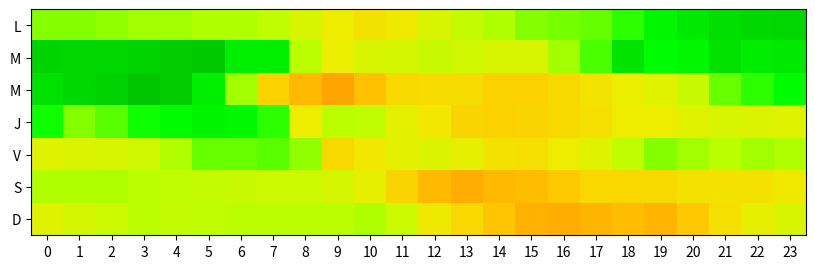

Generate this figure with matplotlib:
import matplotlib.pyplot as plt
import matplotlib.colors as colors
import matplotlib as mpl
import numpy as np



pm25=[[12.421111111111111, 12.421111111111111, 12.995, 13.28388888888889, 13.20722222222222, 13.570555555555563,
13.808888888888886, 14.280000000000001, 17.204444444444444, 20.725, 23.06111111111111, 21.552777777777774,
17.12722222222222, 14.767777777777779, 13.477777777777783, 12.637777777777785, 12.043888888888889, 11.569444444444446,
10.422777777777775, 8.718888888888893, 7.427222222222227, 6.638888888888891, 6.310000000000005, 6.065555555555559],

[6.017222222222222, 6.080555555555555, 6.122222222222226, 5.949999999999999, 5.475000000000002, 5.2822222222222255,
7.936666666666665, 7.936666666666665, 14.002777777777773, 20.050555555555555, 17.23722222222222, 16.66277777777778,
15.122777777777781, 16.22833333333333, 17.371111111111112, 17.186111111111106, 13.220555555555558, 10.902222222222218,
7.109444444444446, 9.217222222222222, 8.649444444444446, 6.929444444444445, 7.631666666666673, 7.50611111111111],

[6.876111111111114, 6.26111111111111, 5.763888888888891, 5.177222222222221, 5.3677777777777775, 7.926111111111109,
13.144444444444446, 28.170555555555552, 33.77444444444445, 39.58666666666668, 32.06555555555556, 25.715000000000007,
24.331111111111102, 24.331111111111102, 27.62388888888889, 27.963888888888896, 25.37888888888888, 22.600555555555555,
20.16222222222222, 18.256666666666668, 15.385555555555555, 11.675000000000006, 10.436111111111108, 9.274444444444438],

[9.856666666666662, 12.443888888888889, 11.439999999999996, 9.962222222222218, 9.15111111111111, 8.571111111111115,
9.108888888888885, 10.465555555555552, 20.360000000000003, 14.170555555555556, 14.55666666666667, 18.66611111111111,
22.21277777777777, 26.996111111111116, 27.551111111111116, 26.588333333333345, 25.765555555555544, 23.860555555555557,
20.702777777777776, 20.702777777777776, 18.56388888888888, 17.388888888888882, 17.573333333333334, 18.564444444444444],

[18.50833333333334, 17.988333333333326, 17.372222222222224, 16.06222222222222, 13.683888888888891, 11.831666666666665,
11.852222222222222, 11.392222222222221, 12.971111111111108, 25.406111111111105, 21.90277777777778, 18.755, 17.904999999999998,
19.462777777777777, 23.266666666666662, 24.199999999999992, 20.347222222222232, 18.12166666666667, 14.46555555555556,
12.606111111111113, 13.329444444444443, 14.066111111111105, 13.283333333333333, 13.552222222222223],

[13.698888888888895, 13.698888888888895, 13.742777777777782, 13.999999999999996, 14.610000000000008, 15.033333333333339,
15.53444444444445, 15.691111111111105, 15.734444444444438, 16.69666666666667, 19.635, 27.217222222222222, 34.06444444444443,
37.002222222222215, 33.72333333333332, 32.84388888888889, 30.4438888888889, 26.232777777777773, 26.003333333333334,
25.198333333333327, 23.524444444444438, 23.4088888888889, 23.381111111111117, 21.068888888888896],

[18.16666666666667, 16.68055555555556, 15.650555555555554, 14.023888888888886, 14.750555555555563, 14.392222222222221,
13.849999999999994, 13.849999999999994, 13.843333333333337, 13.978333333333333, 13.771666666666668, 15.806111111111107,
21.28833333333333, 26.51999999999999, 31.565555555555555, 36.73666666666667, 36.956111111111106, 35.39, 33.225555555555566,
34.90277777777778, 30.606111111111108, 23.669999999999995, 19.613888888888894, 17.128888888888888]]

days = ['L', 'M', 'M', 'J','V', 'S', 'D']
hours = ['0', '1','2','3','4','5','6','7','8','9','10','11','12','13','14','15','16','17','18','19','20','21','22','23']

#figsize=(x,y)
fig = plt.figure(figsize=(10,3))
ax = fig.add_subplot(111)
ax.set_yticklabels(['']+days)
ax.set_xticks(np.arange(len(hours)))
ax.set_xticklabels(hours)

vmin=.1 #minimum value to show on colobar
vmax=200 #maximum value to show on colobar

# Set the colormap and norm to correspond to the data for which
# the colorbar will be used.
cmap = mpl.cm.nipy_spectral
norm = mpl.colors.LogNorm(vmin=vmin,vmax=vmax)

#plots PM25 hourly data in terms of heatmap
plt.imshow(pm25,interpolation='nearest',norm=norm,cmap=cmap)
plt.show()
